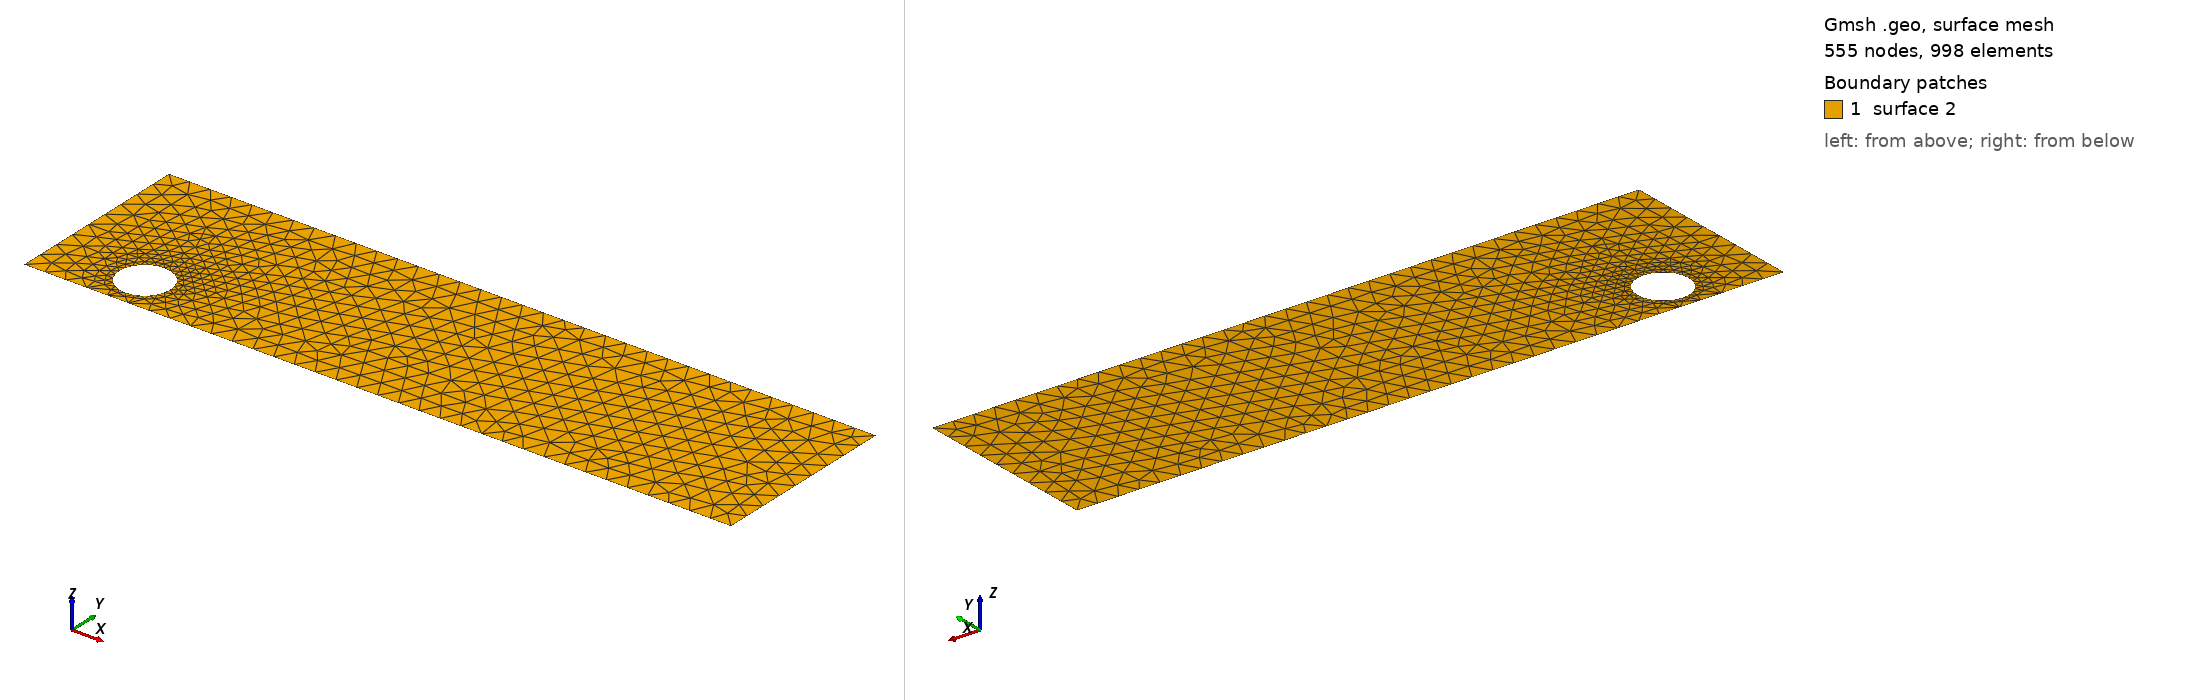

Gmsh geometry script, surface-meshed: 555 nodes, 998 surface elements. Boundary patches (legend numbers): 1 surface 2. Left view from above one corner, right view from below the opposite corner. The script declares no physical surfaces, so the legend lists its geometric surfaces. The drawing asked Gmsh for element sizes between 1% and 20% of the model's largest extent; the script's own settings can give other sizes.

=== cad_050.geo (drawn) ===
//+
SetFactory("OpenCASCADE");
//+
Point(1) = {0.285728, -4.153475, 0.000000, 1.000000};
//+
Point(2) = {33.482824, -4.153475, 0.000000, 1.000000};
//+
Point(3) = {33.482824, 4.696905, 0.000000, 1.000000};
//+
Point(4) = {0.285728, 4.696905, 0.000000, 1.000000};
//+
Line(1) = {4, 1};
//+
Line(2) = {1, 2};
//+
Line(3) = {2, 3};
//+
Line(4) = {3, 4};
//+
Curve Loop(1) = {1, 2, 3, 4};
//+
Point(6) = {5.787567, -2.378438, 0.000000, 0.119395};
//+
Point(5) = {4.593617, -2.378438, 0.000000, 0.119395};
//+
Point(7) = {3.996642, -1.344447, 0.000000, 0.119395};
//+
Point(8) = {3.996642, -3.412429, 0.000000, 0.119395};
//+
Ellipse(5) = {6, 5, 7, 7};
//+
Ellipse(6) = {7, 5, 8, 8};
//+
Ellipse(7) = {8, 5, 6, 6};
//+
Curve Loop(2) = {5, 6, 7};
//+
Plane Surface(2) = {1, 2};
//+
Physical Curve("INFLOW", 100) = {1};
//+
Physical Curve("OUTFLOW", 101) = {3};
//+
Physical Curve("WALL_BOUNDARY", 102) = {2, 4};
//+
Physical Curve("OBSTACLE", 103) = {5, 6, 7};
